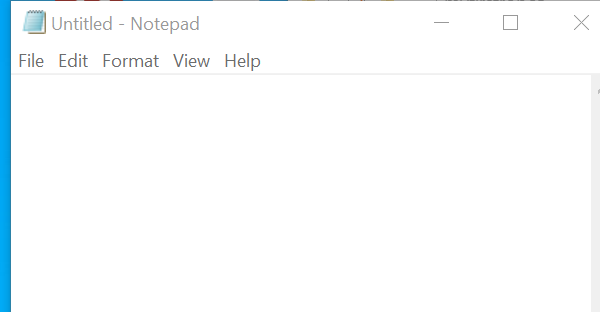
Task: Notepad operation
Workflow: Main

Step 1: Open Application 'notepad.exe Untitled' on the element in window 'Untitled - Notepad' (notepad.exe)

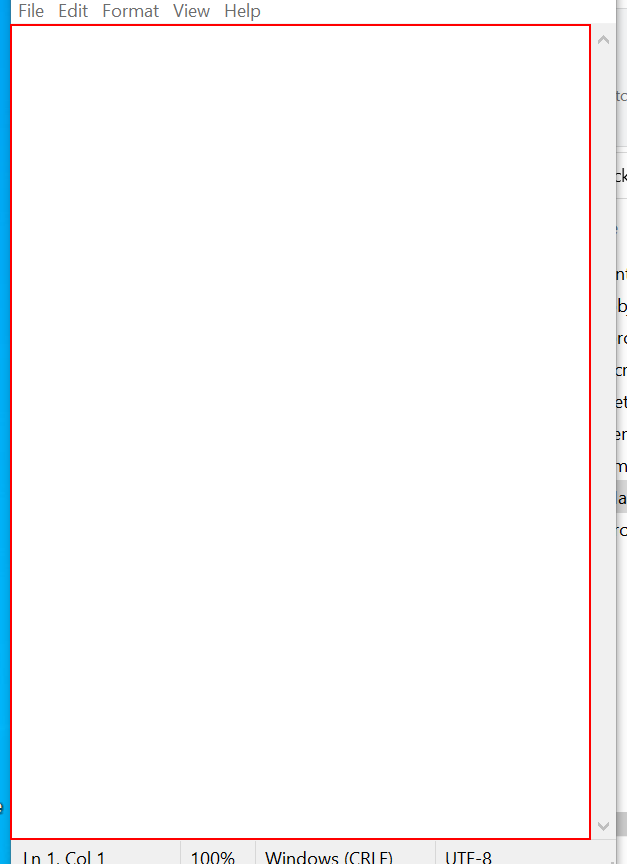
Step 2: type "["I'm a robot and you are "+FirstName+" "+ LastName]" into the editable text 'Text Editor'